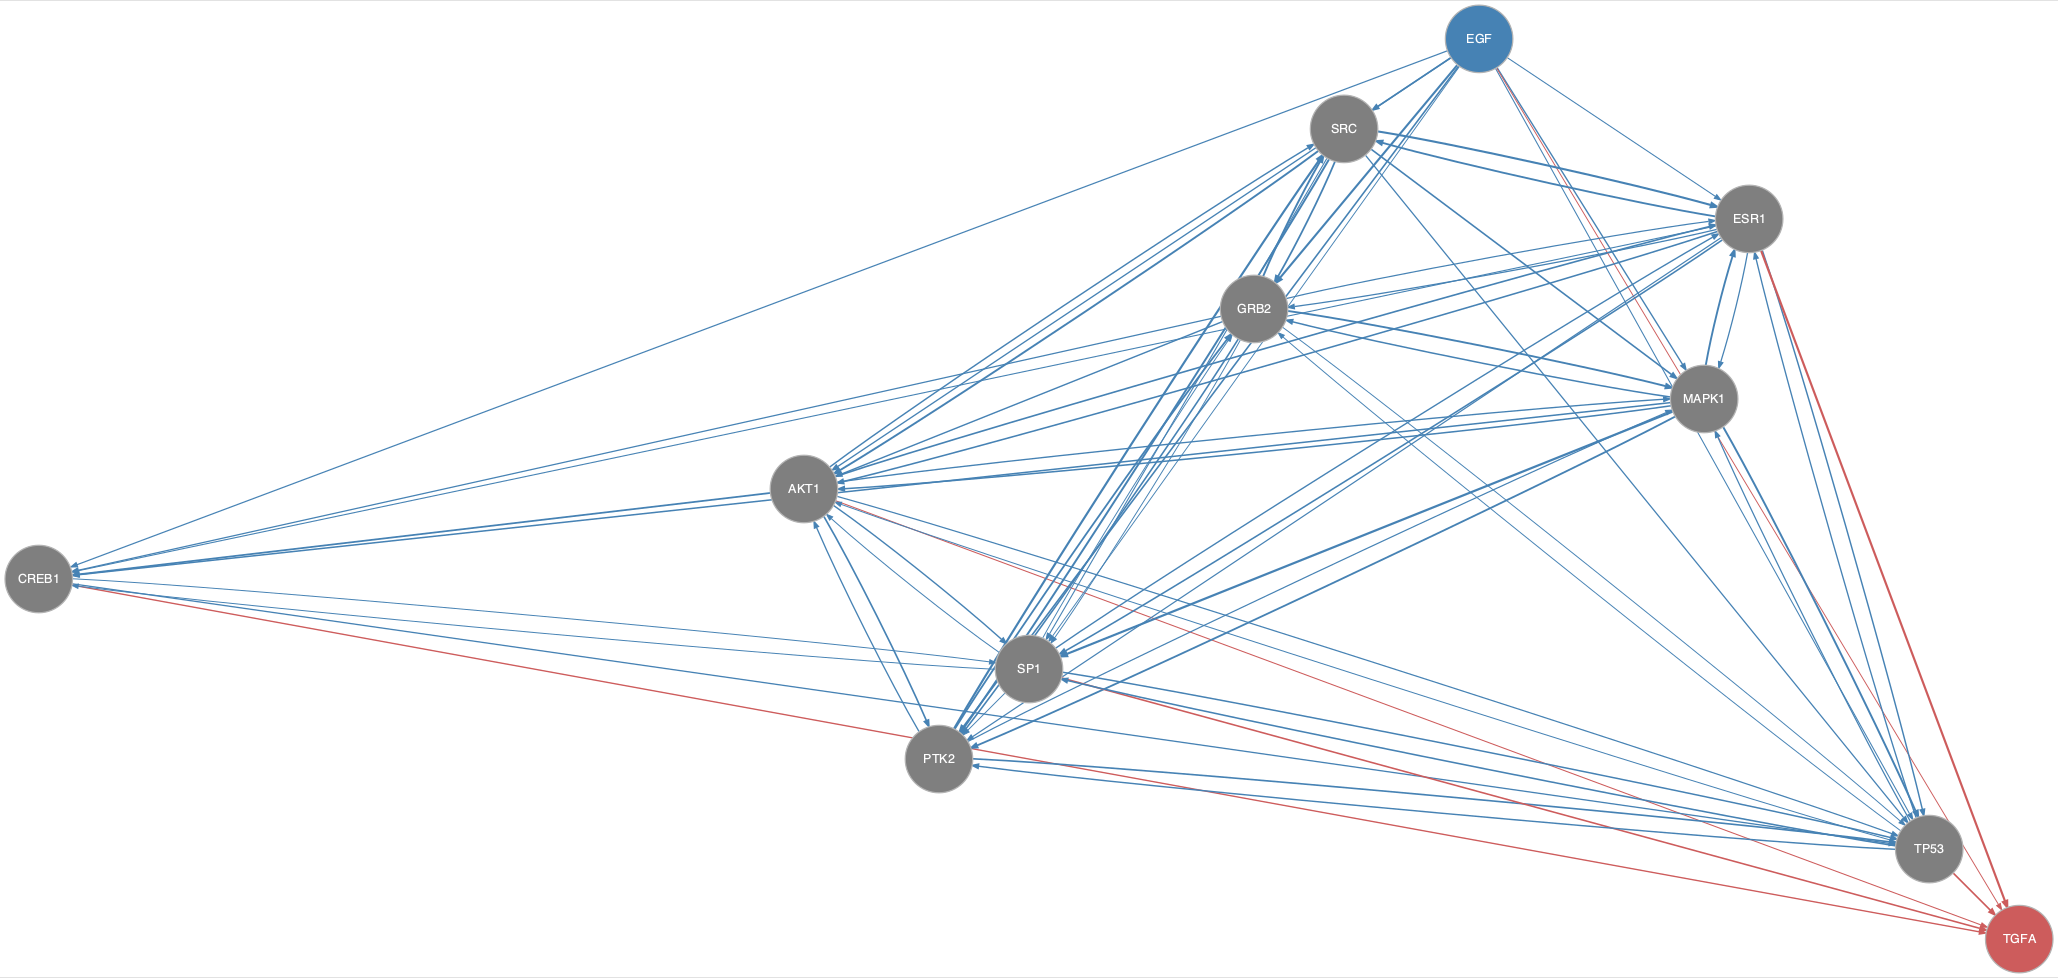

The file beside this chart, header and first rows:
from	to
AKT1	CREB1
AKT1	ESR1
AKT1	MAPK1
AKT1	PTK2
AKT1	SP1
AKT1	SRC
AKT1	TP53
CREB1	SP1
CREB1	TP53
EGF	AKT1
EGF	CREB1
EGF	ESR1
EGF	GRB2
EGF	MAPK1
EGF	PTK2
EGF	SP1
EGF	SRC
EGF	TP53
ESR1	AKT1
ESR1	CREB1
ESR1	GRB2
ESR1	MAPK1
ESR1	PTK2
ESR1	SP1
ESR1	SRC
ESR1	TP53
GRB2	AKT1
GRB2	CREB1
GRB2	ESR1
GRB2	MAPK1
GRB2	PTK2
GRB2	SP1
GRB2	SRC
GRB2	TP53
MAPK1	AKT1
MAPK1	CREB1
MAPK1	ESR1
MAPK1	GRB2
MAPK1	PTK2
MAPK1	SP1
MAPK1	TP53
PTK2	AKT1
PTK2	GRB2
PTK2	MAPK1
PTK2	SRC
PTK2	TP53
SP1	AKT1
SP1	CREB1
SP1	ESR1
SP1	GRB2
SP1	PTK2
SP1	TP53
SRC	AKT1
SRC	ESR1
SRC	GRB2
SRC	MAPK1
SRC	PTK2
SRC	SP1
SRC	TP53
TP53	AKT1
... 11 more rows
